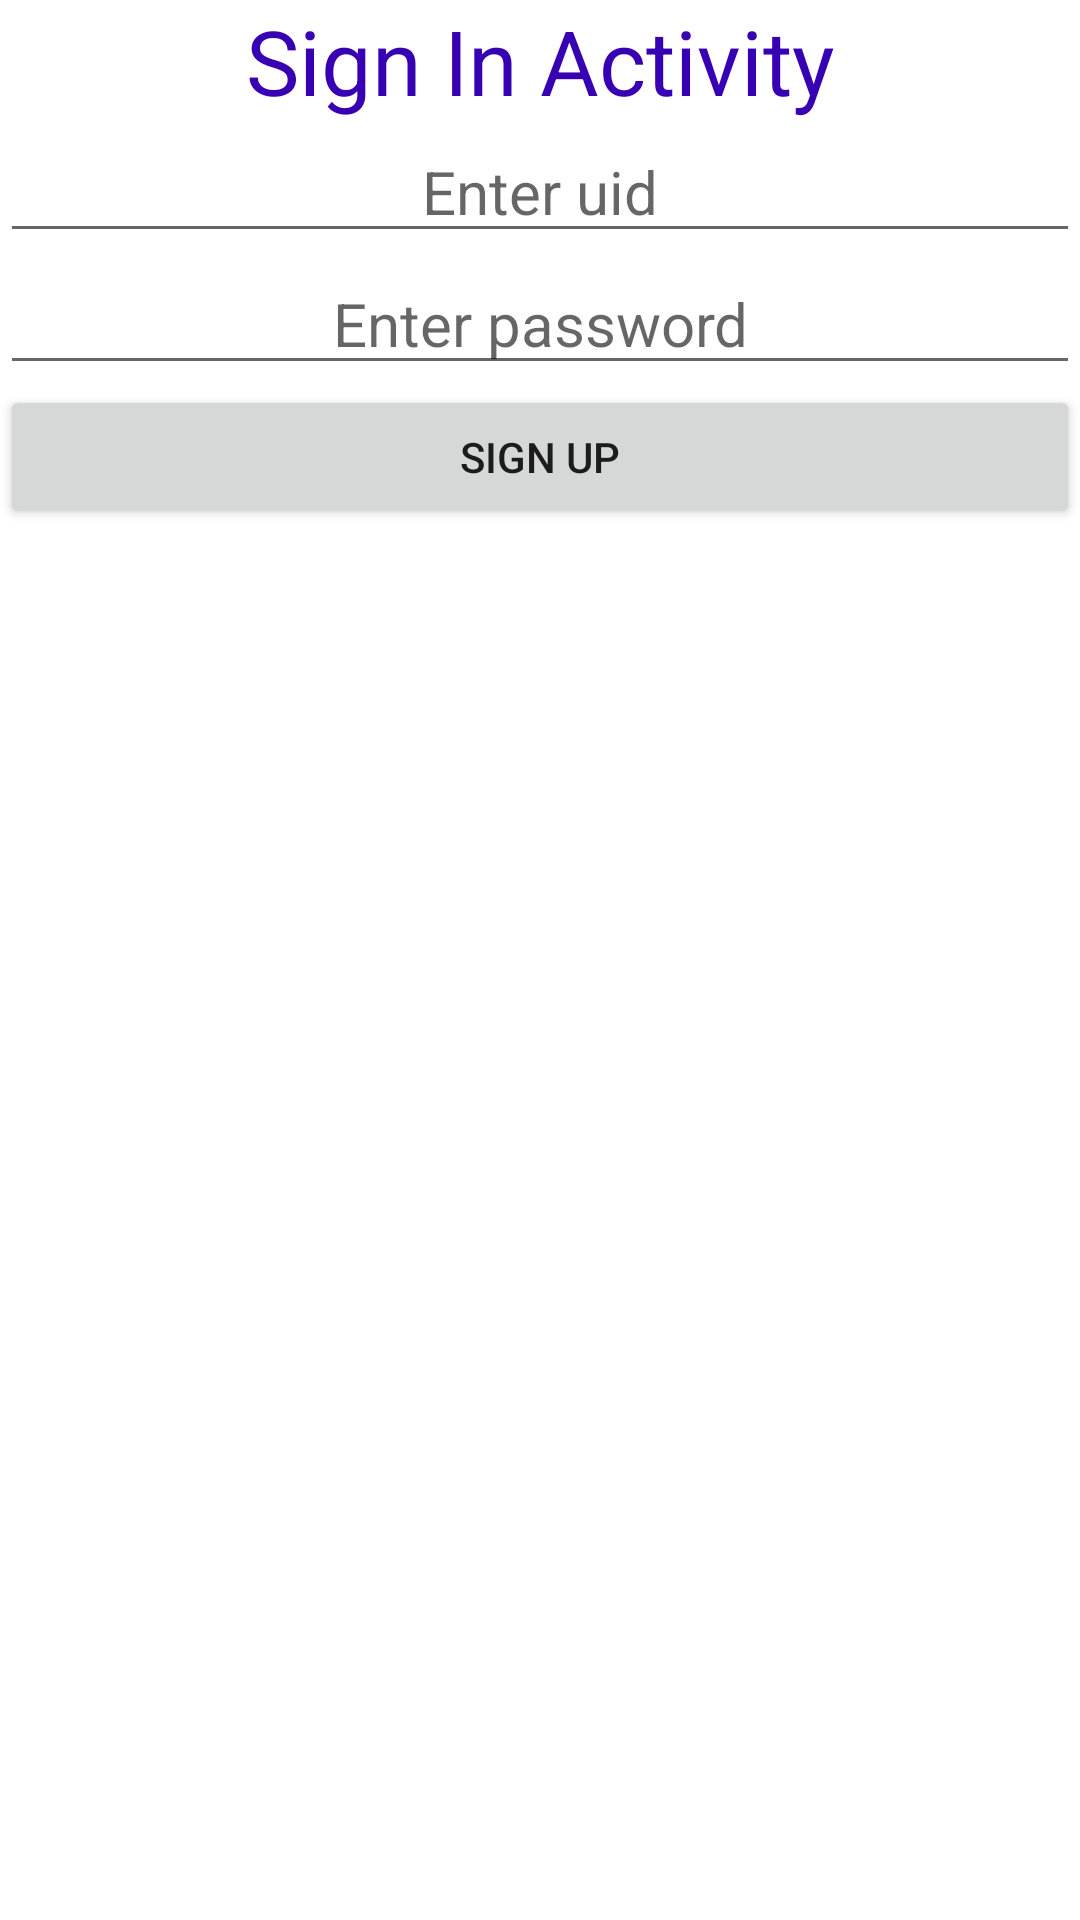

Layout XML and referenced resources for this Android screen:
<!-- AndroidManifest.xml: application theme Theme.Lp3 -->
<!-- res/layout/activity_login.xml -->
<?xml version="1.0" encoding="utf-8"?>
<LinearLayout xmlns:android="http://schemas.android.com/apk/res/android"
    xmlns:app="http://schemas.android.com/apk/res-auto"
    xmlns:tools="http://schemas.android.com/tools"
    android:layout_width="match_parent"
    android:layout_height="match_parent"
    tools:context=".LoginActivity"
    android:orientation="vertical">
    <TextView
        android:layout_width="match_parent"
        android:layout_height="wrap_content"
        android:text="Sign In Activity"
        android:textAlignment="center"
        android:textSize="30sp"
        android:textColor="@color/design_default_color_primary_variant"
        />
    <EditText
        android:layout_width="match_parent"
        android:layout_height="wrap_content"
        android:id="@+id/uid"
        android:hint="Enter uid"
        android:textAlignment="center"
        android:textSize="20sp"
        />
    <EditText
        android:layout_width="match_parent"
        android:layout_height="wrap_content"
        android:id="@+id/password"
        android:hint="Enter password"
        android:textAlignment="center"
        android:textSize="20sp"
        android:inputType="textPassword"
        />
    <Button
        android:layout_width="match_parent"
        android:layout_height="wrap_content"
        android:id="@+id/btn"
        android:text="Sign up"
        android:textAlignment="center"
        android:onClick="signin"
        />
</LinearLayout>
<!-- resources referenced by this layout -->
<resources>
  <style name="Theme.Lp3" parent="Theme.MaterialComponents.DayNight.DarkActionBar">
          
          <item name="colorPrimary">@color/purple_500</item>
          <item name="colorPrimaryVariant">@color/purple_700</item>
          <item name="colorOnPrimary">@color/white</item>
          
          <item name="colorSecondary">@color/teal_200</item>
          <item name="colorSecondaryVariant">@color/teal_700</item>
          <item name="colorOnSecondary">@color/black</item>
          
          <item name="android:statusBarColor" tools:targetApi="l">?attr/colorPrimaryVariant</item>
          
      </style>
  <!-- not gathered from this repository: default colours our renderer supplied (Android Studio template values) -->
  <color name="purple_500">#FF6200EE</color>
  <color name="purple_700">#FF3700B3</color>
  <color name="teal_200">#FF03DAC5</color>
  <color name="teal_700">#FF018786</color>
  <color name="black">#FF000000</color>
  <color name="white">#FFFFFFFF</color>
</resources>
